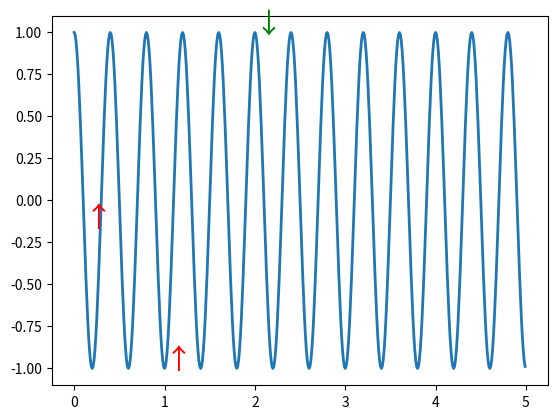

Reproduce this figure in Python.
from typing import List

import numpy as np


def plot_multi(data, cols=None, spacing=.1, **kwargs):
    """ 帮助快速绘画出多个图
     从网上找的 QAQ 好用

     data: DataFrame
     cols: 列表
     """

    from pandas import plotting

    # Get default color style from pandas - can be changed to any other color list
    if cols is None: cols = data.columns
    if len(cols) == 0: return
    try:
        colors = getattr(getattr(plotting, '_matplotlib').style, '_get_standard_colors')(num_colors=len(cols))
    except AttributeError:
        colors = plotting._style._get_standard_colors(num_colors=len(cols))
    except Exception:
        raise ValueError("版本错误无法获取颜色")
    # First axis
    ax = data.loc[:, cols[0]].plot(label=cols[0], color=colors[0], **kwargs)
    ax.set_ylabel(ylabel=cols[0])
    lines, labels = ax.get_legend_handles_labels()

    for n in range(1, len(cols)):
        # Multiple y-axes
        ax_new = ax.twinx()
        ax_new.spines['right'].set_position(('axes', 1 + spacing * (n - 1)))
        data.loc[:, cols[n]].plot(ax=ax_new, label=cols[n], color=colors[n % len(colors)])
        ax_new.set_ylabel(ylabel=cols[n])

        # Proper legend position
        line, label = ax_new.get_legend_handles_labels()
        lines += line
        labels += label

    ax.legend(lines, labels, loc=0)
    return ax


def Aux(yy: List, xx: List, ovx: dict, **kwargs):
    """
    yx: 纵坐标数据
    ax: 横坐标数据
    ovx: {
        "buy": [横坐标下标]
        "sell": [横坐标下标]
    }


    """
    import matplotlib.pyplot as plt
    fig, ax = plt.subplots(**kwargs)
    from matplotlib.font_manager import FontProperties
    line, = ax.plot(xx, yy, lw=2)
    for index in ovx["buy"]:
        ax.annotate('↑', xy=(xx[index], yy[index]),
                    fontproperties=FontProperties(size=20),
                    color="red",
                    annotation_clip=True,
                    )
    for index in ovx["sell"]:
        ax.annotate('↓', xy=(xx[index], yy[index]),
                    fontproperties=FontProperties(size=20),
                    # arrowprops=dict(facecolor='green', shrink=0.05),
                    color="green",
                    annotation_clip=True,
                    )
    # ax.set_ylim(-2, 2)
    return plt


if __name__ == '__main__':
    t = np.arange(0.0, 5.0, 0.01)
    s = np.cos(5 * np.pi * t)
    o = Aux(s, t, {"buy": [11, 100], "sell": [200]})
    o.show()
